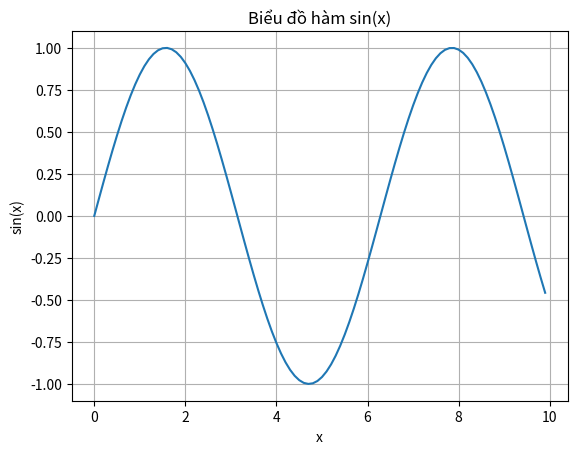
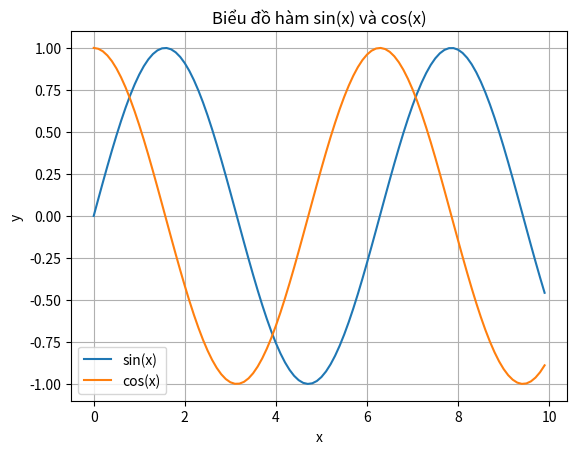

Write the Python code that produced these figures, in order.
# Bài 18: Làm quen với thư viện matplotlib

# Thư viện matplotlib là một thư viện đồ họa mạnh mẽ trong Python, 
# thường được sử dụng để tạo ra các biểu đồ và hình ảnh.

# ImportError: Nếu chưa cài đặt thư viện matplotlib, chạy lệnh pip install matplotlib trong terminal

import matplotlib.pyplot as plt
import numpy as np

# Tạo mảng numpy từ 0 đến 10
x = np.arange(0, 10, 0.1)

# Tạo hàm y = sin(x)
y = np.sin(x)

# Tạo biểu đồ
plt.plot(x, y)

# Thêm tiêu đề cho biểu đồ
plt.title('Biểu đồ hàm sin(x)')

# Thêm nhãn cho trục x và y
plt.xlabel('x')
plt.ylabel('sin(x)')

# Hiển thị lưới
plt.grid(True)

# Hiển thị biểu đồ
plt.show()

# Ngoài ra, chúng ta cũng có thể tạo biểu đồ với nhiều đường
x = np.arange(0, 10, 0.1)
y1 = np.sin(x)
y2 = np.cos(x)

plt.plot(x, y1, label='sin(x)')
plt.plot(x, y2, label='cos(x)')

plt.title('Biểu đồ hàm sin(x) và cos(x)')
plt.xlabel('x')
plt.ylabel('y')
plt.grid(True)
plt.legend()

plt.show()
